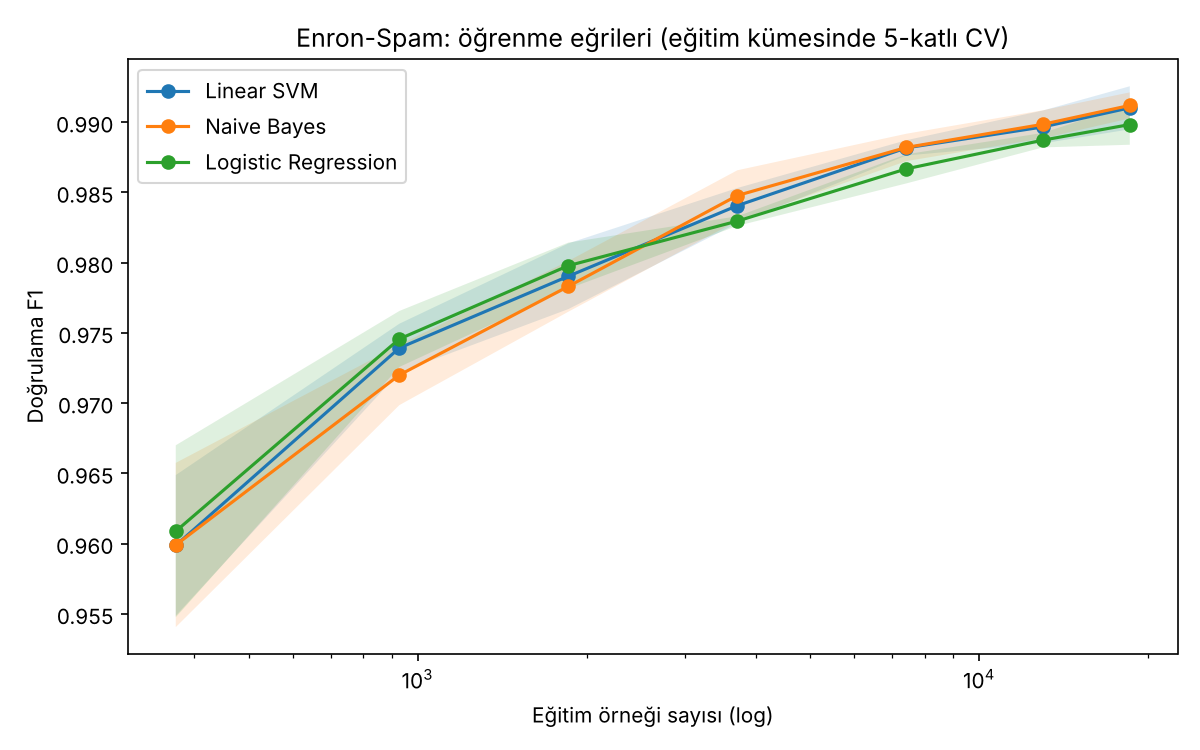

The data file committed next to this chart (first rows):
Model, Eğitim örneği, CV F1 (ort.), CV F1 (std)
Linear SVM, 371, 0.9599, 0.0050
Linear SVM, 928, 0.9739, 0.0017
Linear SVM, 1856, 0.9790, 0.0023
Linear SVM, 3712, 0.9841, 0.0013
Linear SVM, 7424, 0.9882, 0.0005
Linear SVM, 12992, 0.9897, 0.0012
Linear SVM, 18560, 0.9910, 0.0015
Naive Bayes, 371, 0.9599, 0.0058
Naive Bayes, 928, 0.9720, 0.0021
Naive Bayes, 1856, 0.9783, 0.0018
Naive Bayes, 3712, 0.9848, 0.0018
Naive Bayes, 7424, 0.9882, 0.0010
Naive Bayes, 12992, 0.9899, 0.0010
Naive Bayes, 18560, 0.9912, 0.0009
Logistic Regression, 371, 0.9609, 0.0061
Logistic Regression, 928, 0.9746, 0.0020
Logistic Regression, 1856, 0.9798, 0.0016
Logistic Regression, 3712, 0.9830, 0.0003
Logistic Regression, 7424, 0.9867, 0.0010
Logistic Regression, 12992, 0.9887, 0.0005
Logistic Regression, 18560, 0.9898, 0.0014
